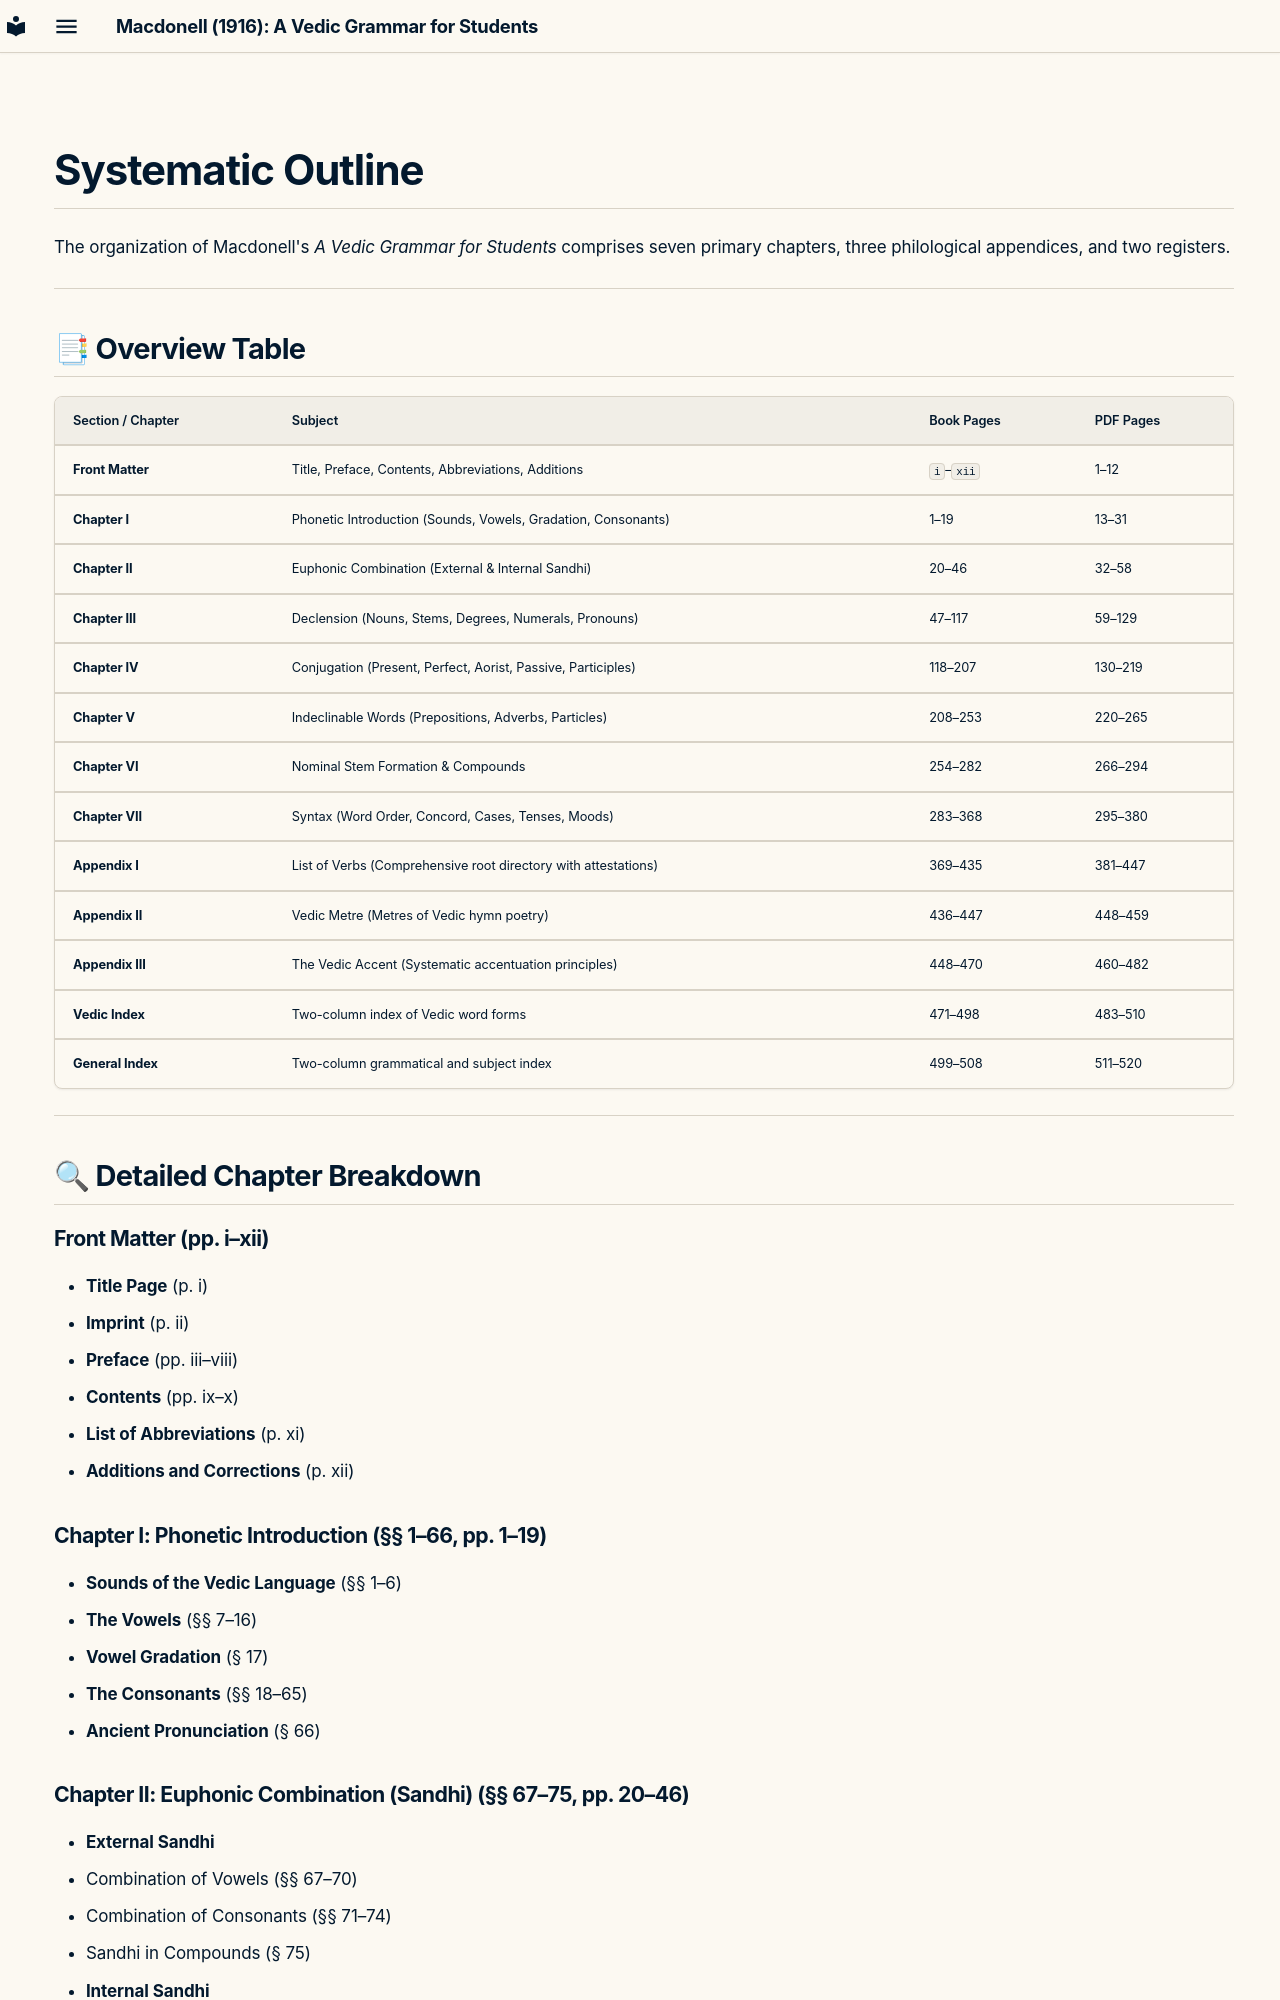

repository: birchville-org/macdonell · page: en/edition/structure/index.html · generator: mkdocs

---
title: Systematic Outline
description: Canonical chapter structure, paragraph divisions, and indexes of Macdonell's Vedic Grammar.
---

# Systematic Outline

The organization of Macdonell's *A Vedic Grammar for Students* comprises seven primary chapters, three philological appendices, and two registers.

---

## 📑 Overview Table

| Section / Chapter | Subject | Book Pages | PDF Pages |
| :--- | :--- | :--- | :--- |
| **Front Matter** | Title, Preface, Contents, Abbreviations, Additions | `i`–`xii` | 1–12 |
| **Chapter I** | Phonetic Introduction (Sounds, Vowels, Gradation, Consonants) | 1–19 | 13–31 |
| **Chapter II** | Euphonic Combination (External & Internal Sandhi) | 20–46 | 32–58 |
| **Chapter III** | Declension (Nouns, Stems, Degrees, Numerals, Pronouns) | 47–117 | 59–129 |
| **Chapter IV** | Conjugation (Present, Perfect, Aorist, Passive, Participles) | 118–207 | 130–219 |
| **Chapter V** | Indeclinable Words (Prepositions, Adverbs, Particles) | 208–253 | 220–265 |
| **Chapter VI** | Nominal Stem Formation & Compounds | 254–282 | 266–294 |
| **Chapter VII** | Syntax (Word Order, Concord, Cases, Tenses, Moods) | 283–368 | 295–380 |
| **Appendix I** | List of Verbs (Comprehensive root directory with attestations) | 369–435 | 381–447 |
| **Appendix II** | Vedic Metre (Metres of Vedic hymn poetry) | 436–447 | 448–459 |
| **Appendix III** | The Vedic Accent (Systematic accentuation principles) | 448–470 | 460–482 |
| **Vedic Index** | Two-column index of Vedic word forms | 471–498 | 483–510 |
| **General Index** | Two-column grammatical and subject index | 499–508 | 511–520 |

---

## 🔍 Detailed Chapter Breakdown

### Front Matter (pp. i–xii)
- **Title Page** (p. i)
- **Imprint** (p. ii)
- **Preface** (pp. iii–viii)
- **Contents** (pp. ix–x)
- **List of Abbreviations** (p. xi)
- **Additions and Corrections** (p. xii)

### Chapter I: Phonetic Introduction (§§ 1–66, pp. 1–19)
- **Sounds of the Vedic Language** (§§ 1–6)
- **The Vowels** (§§ 7–16)
- **Vowel Gradation** (§ 17)
- **The Consonants** (§§ 18–65)
- **Ancient Pronunciation** (§ 66)
